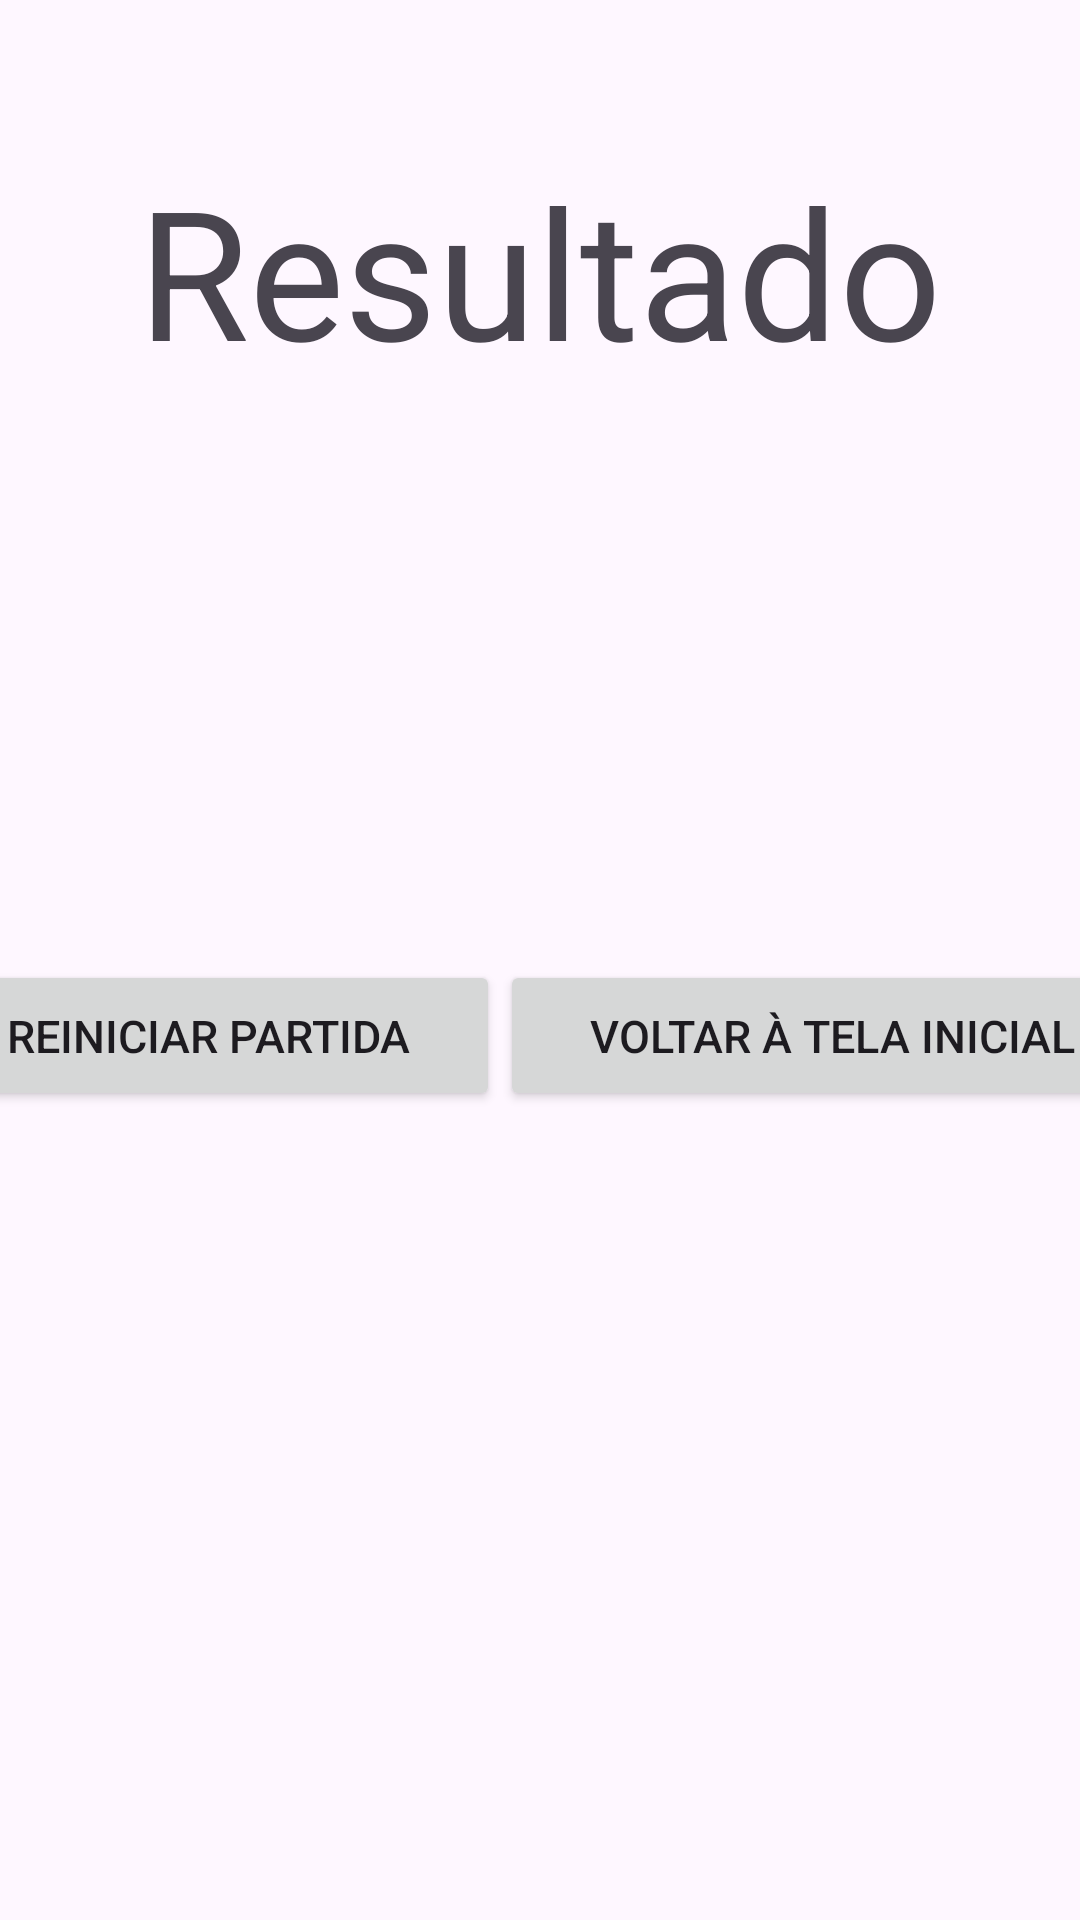

Android layout source for this screen:
<!-- AndroidManifest.xml: application theme Theme.NhamNham -->
<!-- res/layout/activity_resultado.xml -->
<?xml version="1.0" encoding="utf-8"?>
<androidx.constraintlayout.widget.ConstraintLayout xmlns:android="http://schemas.android.com/apk/res/android"
    xmlns:app="http://schemas.android.com/apk/res-auto"
    xmlns:tools="http://schemas.android.com/tools"
    android:id="@+id/main"
    android:layout_width="match_parent"
    android:layout_height="match_parent"
    tools:context=".Resultado">

    <TextView
        android:id="@+id/txt_titulo_resultado"
        android:layout_width="wrap_content"
        android:layout_height="wrap_content"
        android:text="@string/resultado"
        android:textSize="@dimen/font_large"
        android:layout_marginTop="50dp"
        app:layout_constraintTop_toTopOf="parent"
        app:layout_constraintStart_toStartOf="parent"
        app:layout_constraintEnd_toEndOf="parent"
        />

    <Button
        android:id="@+id/btn_reiniciar"
        android:layout_width="wrap_content"
        android:layout_height="wrap_content"
        android:text="@string/reiniciar"
        android:textSize="@dimen/font_pequena"
        app:cornerRadius="0dp"
        android:paddingStart="30dp"
        android:paddingEnd="30dp"
        android:paddingTop="15dp"
        android:paddingBottom="15dp"
        app:layout_constraintTop_toTopOf="@id/txt_titulo_resultado"
        app:layout_constraintBottom_toBottomOf="parent"
        app:layout_constraintStart_toStartOf="parent"
        app:layout_constraintEnd_toStartOf="@id/btn_retultado_voltar_inicio"
        app:layout_constraintHorizontal_chainStyle="spread"
        />

    <Button
        android:id="@+id/btn_retultado_voltar_inicio"
        android:layout_width="wrap_content"
        android:layout_height="wrap_content"
        android:text="@string/voltar_tela_inicial"
        android:textSize="@dimen/font_pequena"
        app:cornerRadius="0dp"
        android:paddingStart="30dp"
        android:paddingEnd="30dp"
        android:paddingTop="15dp"
        android:paddingBottom="15dp"
        app:layout_constraintTop_toTopOf="@id/txt_titulo_resultado"
        app:layout_constraintBottom_toBottomOf="parent"
        app:layout_constraintStart_toEndOf="@+id/btn_reiniciar"
        app:layout_constraintEnd_toEndOf="parent"
        />

</androidx.constraintlayout.widget.ConstraintLayout>
<!-- resources referenced by this layout -->
<resources>
  <dimen name="font_large">60sp</dimen>
  <dimen name="font_pequena">15sp</dimen>
  <string name="reiniciar">Reiniciar Partida</string>
  <string name="resultado">Resultado</string>
  <string name="voltar_tela_inicial">Voltar à tela inicial</string>
  <style name="Theme.NhamNham" parent="Base.Theme.NhamNham" />
  <style name="Base.Theme.NhamNham" parent="Theme.Material3.DayNight.NoActionBar">
          
          
          <item name="android:windowFullscreen">true</item>
          <item name="android:windowActionBar">false</item>
      </style>
</resources>
